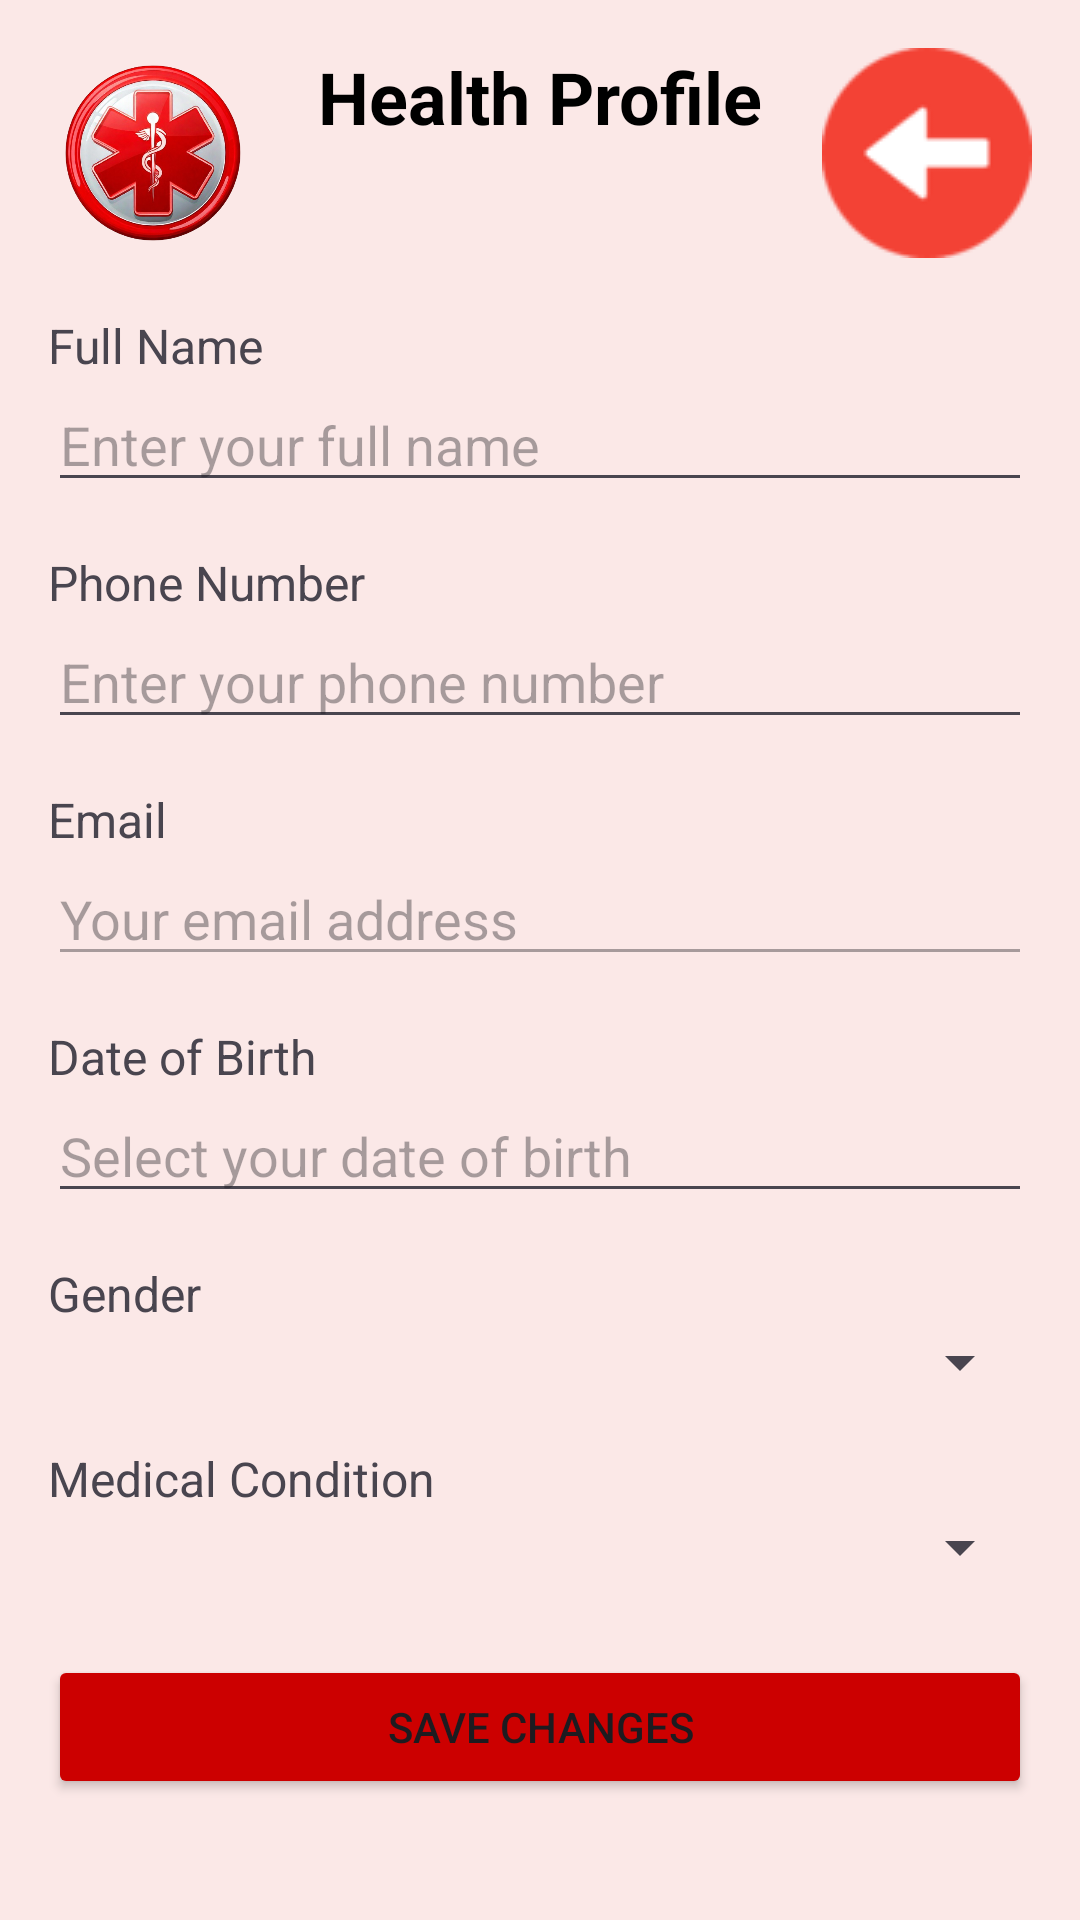

Produce the Android XML layout that renders to this screen, including the resource entries it uses.
<!-- AndroidManifest.xml: application theme AppTheme -->
<!-- res/layout/activity_profile.xml -->
<RelativeLayout xmlns:android="http://schemas.android.com/apk/res/android"
    android:layout_width="match_parent"
    android:layout_height="match_parent"
    android:background="#FBE8E7">

    <RelativeLayout
        android:layout_width="match_parent"
        android:layout_height="wrap_content"
        android:padding="16dp">

        <ImageView
            android:id="@+id/iv_emergency_icon"
            android:layout_width="70dp"
            android:layout_height="70dp"
            android:src="@drawable/ic_emergency"
            android:contentDescription="App Logo" />

        <ImageButton
            android:id="@+id/btn_back"
            android:layout_width="70dp"
            android:layout_height="70dp"
            android:src="@drawable/back"
            android:background="@android:color/transparent"
            android:layout_alignParentEnd="true"
            android:contentDescription="Back button" />
    </RelativeLayout>

    <TextView
        android:id="@+id/tv_profile_title"
        android:layout_width="wrap_content"
        android:layout_height="wrap_content"
        android:layout_below="@id/iv_emergency_icon"
        android:layout_centerHorizontal="true"
        android:layout_marginTop="16dp"
        android:text="Health Profile"
        android:textColor="#000"
        android:textSize="24sp"
        android:textStyle="bold" />

    <ScrollView
        android:id="@+id/scrollViewProfile"
        android:layout_width="match_parent"
        android:layout_height="match_parent"
        android:layout_below="@id/tv_profile_title"
        android:layout_marginTop="24dp">

        <LinearLayout
            android:layout_width="match_parent"
            android:layout_height="wrap_content"
            android:orientation="vertical"
            android:padding="16dp">

            <TextView
                android:layout_width="wrap_content"
                android:layout_height="wrap_content"
                android:text="Full Name"
                android:textSize="16sp"
                android:layout_marginTop="16dp" />

            <EditText
                android:id="@+id/edtProfileName"
                android:layout_width="match_parent"
                android:layout_height="wrap_content"
                android:hint="Enter your full name"
                android:inputType="textPersonName" />

            <TextView
                android:layout_width="wrap_content"
                android:layout_height="wrap_content"
                android:text="Phone Number"
                android:textSize="16sp"
                android:layout_marginTop="16dp" />

            <EditText
                android:id="@+id/edtProfileTel"
                android:layout_width="match_parent"
                android:layout_height="wrap_content"
                android:hint="Enter your phone number"
                android:inputType="phone" />

            <TextView
                android:layout_width="wrap_content"
                android:layout_height="wrap_content"
                android:text="Email"
                android:textSize="16sp"
                android:layout_marginTop="16dp" />

            <EditText
                android:id="@+id/edtProfileEmail"
                android:layout_width="match_parent"
                android:layout_height="wrap_content"
                android:hint="Your email address"
                android:inputType="textEmailAddress"
                android:enabled="false" />

            <TextView
                android:layout_width="wrap_content"
                android:layout_height="wrap_content"
                android:text="Date of Birth"
                android:textSize="16sp"
                android:layout_marginTop="16dp" />

            <EditText
                android:id="@+id/edtProfileDateOfBirth"
                android:layout_width="match_parent"
                android:layout_height="wrap_content"
                android:hint="Select your date of birth"
                android:focusable="false" />

            <TextView
                android:layout_width="wrap_content"
                android:layout_height="wrap_content"
                android:text="Gender"
                android:textSize="16sp"
                android:layout_marginTop="16dp" />

            <Spinner
                android:id="@+id/spinnerProfileGender"
                android:layout_width="match_parent"
                android:layout_height="wrap_content" />

            <TextView
                android:layout_width="wrap_content"
                android:layout_height="wrap_content"
                android:text="Medical Condition"
                android:textSize="16sp"
                android:layout_marginTop="16dp" />

            <Spinner
                android:id="@+id/spinnerProfileMedical"
                android:layout_width="match_parent"
                android:layout_height="wrap_content" />

            <Button
                android:id="@+id/btnSaveProfile"
                android:layout_width="match_parent"
                android:layout_height="wrap_content"
                android:text="Save Changes"
                android:layout_marginTop="24dp"
                android:backgroundTint="@android:color/holo_red_dark" />
        </LinearLayout>
    </ScrollView>

</RelativeLayout>
<!-- resources referenced by this layout -->
<resources>
  <!-- drawable back: png bitmap (drawable, 617 bytes) -->
  <!-- drawable ic_emergency: png bitmap (drawable, 276497 bytes) -->
  <style name="AppTheme" parent="Theme.Material3.DayNight.NoActionBar">
          <item name="colorPrimary">@color/primary</item>
          <item name="colorPrimaryDark">@color/primaryDark</item>
          <item name="colorAccent">@color/accent</item>
      </style>
  <color name="primary">#6200EE</color>
  <color name="primaryDark">#3700B3</color>
  <color name="accent">#03DAC5</color>
</resources>
